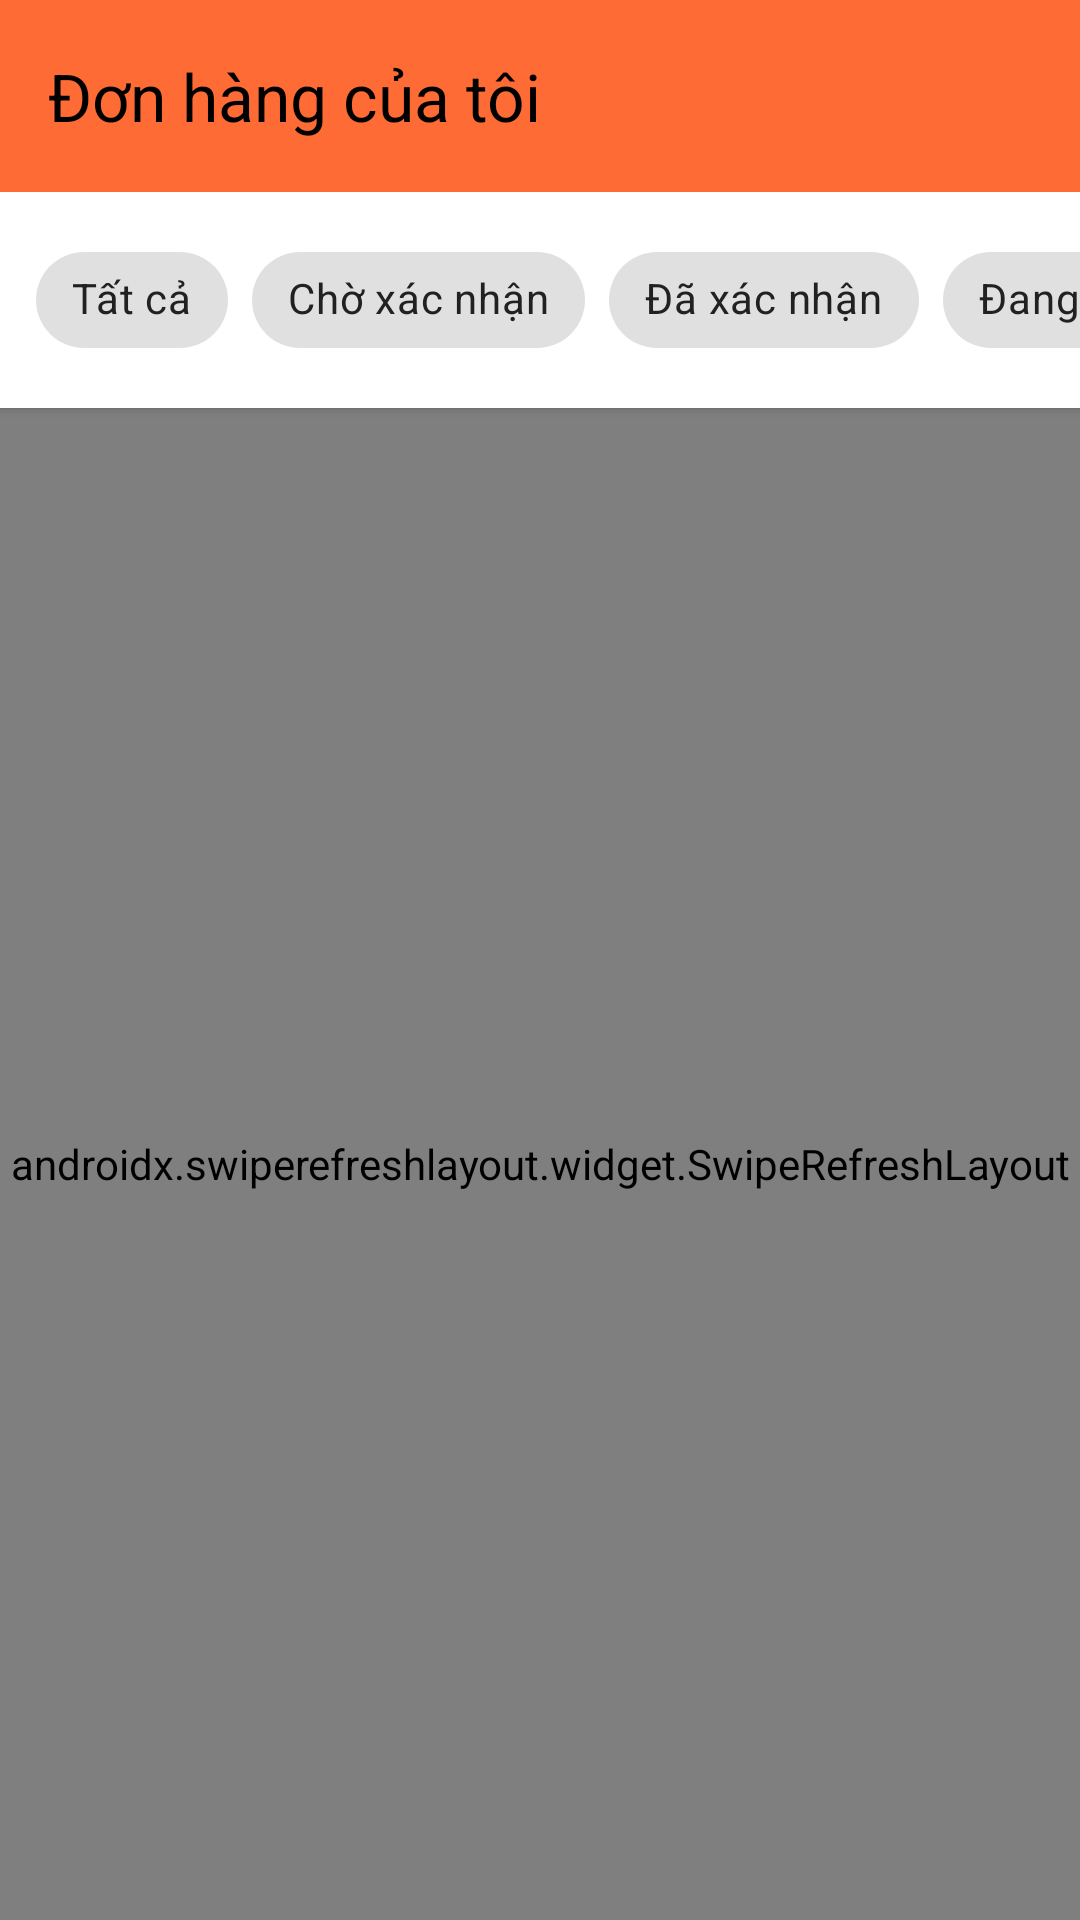

This screen was rendered from an Android layout file. Write that file and the resources it references.
<!-- AndroidManifest.xml: application theme Theme.FunFood -->
<!-- res/layout/fragment_orders.xml -->
<?xml version="1.0" encoding="utf-8"?>
<androidx.constraintlayout.widget.ConstraintLayout xmlns:android="http://schemas.android.com/apk/res/android"
    xmlns:app="http://schemas.android.com/apk/res-auto"
    xmlns:tools="http://schemas.android.com/tools"
    android:layout_width="match_parent"
    android:layout_height="match_parent"
    android:background="#F5F5F5">

    
    <com.google.android.material.appbar.MaterialToolbar
        android:id="@+id/toolbar"
        android:layout_width="match_parent"
        android:layout_height="?attr/actionBarSize"
        android:background="?attr/colorPrimary"
        android:elevation="4dp"
        app:layout_constraintTop_toTopOf="parent"
        app:title="Đơn hàng của tôi"
        app:titleTextColor="@color/black"
        app:navigationIcon="@drawable/ic_arrow_back" />

    
    <HorizontalScrollView
        android:id="@+id/scrollViewTabs"
        android:layout_width="match_parent"
        android:layout_height="wrap_content"
        android:background="@color/white"
        android:elevation="2dp"
        android:scrollbars="none"
        app:layout_constraintTop_toBottomOf="@id/toolbar">

        <com.google.android.material.chip.ChipGroup
            android:id="@+id/chipGroupStatus"
            android:layout_width="wrap_content"
            android:layout_height="wrap_content"
            android:padding="12dp"
            app:singleSelection="true"
            app:selectionRequired="true">

            <com.google.android.material.chip.Chip
                android:id="@+id/chipAll"
                style="@style/Widget.MaterialComponents.Chip.Choice"
                android:layout_width="wrap_content"
                android:layout_height="wrap_content"
                android:checked="true"
                android:text="Tất cả"
                android:textColor="@color/chip_text_color"
                app:chipBackgroundColor="@color/chip_background_color" />

            <com.google.android.material.chip.Chip
                android:id="@+id/chipPending"
                style="@style/Widget.MaterialComponents.Chip.Choice"
                android:layout_width="wrap_content"
                android:layout_height="wrap_content"
                android:text="Chờ xác nhận"
                android:textColor="@color/chip_text_color"
                app:chipBackgroundColor="@color/chip_background_color" />

            <com.google.android.material.chip.Chip
                android:id="@+id/chipConfirmed"
                style="@style/Widget.MaterialComponents.Chip.Choice"
                android:layout_width="wrap_content"
                android:layout_height="wrap_content"
                android:text="Đã xác nhận"
                android:textColor="@color/chip_text_color"
                app:chipBackgroundColor="@color/chip_background_color" />

            <com.google.android.material.chip.Chip
                android:id="@+id/chipPreparing"
                style="@style/Widget.MaterialComponents.Chip.Choice"
                android:layout_width="wrap_content"
                android:layout_height="wrap_content"
                android:text="Đang chuẩn bị"
                android:textColor="@color/chip_text_color"
                app:chipBackgroundColor="@color/chip_background_color" />

            <com.google.android.material.chip.Chip
                android:id="@+id/chipDelivering"
                style="@style/Widget.MaterialComponents.Chip.Choice"
                android:layout_width="wrap_content"
                android:layout_height="wrap_content"
                android:text="Đang giao"
                android:textColor="@color/chip_text_color"
                app:chipBackgroundColor="@color/chip_background_color" />

            <com.google.android.material.chip.Chip
                android:id="@+id/chipDelivered"
                style="@style/Widget.MaterialComponents.Chip.Choice"
                android:layout_width="wrap_content"
                android:layout_height="wrap_content"
                android:text="Đã giao"
                android:textColor="@color/chip_text_color"
                app:chipBackgroundColor="@color/chip_background_color" />

            <com.google.android.material.chip.Chip
                android:id="@+id/chipCancelled"
                style="@style/Widget.MaterialComponents.Chip.Choice"
                android:layout_width="wrap_content"
                android:layout_height="wrap_content"
                android:text="Đã hủy"
                android:textColor="@color/chip_text_color"
                app:chipBackgroundColor="@color/chip_background_color" />

        </com.google.android.material.chip.ChipGroup>
    </HorizontalScrollView>

    
    <androidx.swiperefreshlayout.widget.SwipeRefreshLayout
        android:id="@+id/swipeRefreshLayout"
        android:layout_width="match_parent"
        android:layout_height="0dp"
        app:layout_constraintTop_toBottomOf="@id/scrollViewTabs"
        app:layout_constraintBottom_toBottomOf="parent">

        <androidx.recyclerview.widget.RecyclerView
            android:id="@+id/recyclerViewOrders"
            android:layout_width="match_parent"
            android:layout_height="match_parent"
            android:padding="8dp"
            android:clipToPadding="false"
            tools:listitem="@layout/item_order_product" />

    </androidx.swiperefreshlayout.widget.SwipeRefreshLayout>

    
    <LinearLayout
        android:id="@+id/layoutEmpty"
        android:layout_width="wrap_content"
        android:layout_height="wrap_content"
        android:orientation="vertical"
        android:gravity="center"
        android:visibility="gone"
        app:layout_constraintTop_toTopOf="parent"
        app:layout_constraintBottom_toBottomOf="parent"
        app:layout_constraintStart_toStartOf="parent"
        app:layout_constraintEnd_toEndOf="parent">

        <ImageView
            android:layout_width="120dp"
            android:layout_height="120dp"
            android:src="@drawable/ic_empty_order"
            android:alpha="0.5" />

        <TextView
            android:layout_width="wrap_content"
            android:layout_height="wrap_content"
            android:text="Chưa có đơn hàng nào"
            android:textSize="18sp"
            android:textColor="#757575"
            android:layout_marginTop="16dp" />

        <TextView
            android:layout_width="wrap_content"
            android:layout_height="wrap_content"
            android:text="Hãy đặt món yêu thích của bạn ngay!"
            android:textSize="14sp"
            android:textColor="#9E9E9E"
            android:layout_marginTop="8dp" />

        <com.google.android.material.button.MaterialButton
            android:id="@+id/btnExplore"
            android:layout_width="wrap_content"
            android:layout_height="wrap_content"
            android:text="Khám phá ngay"
            android:layout_marginTop="24dp"
            app:cornerRadius="24dp" />

    </LinearLayout>

    
    <ProgressBar
        android:id="@+id/progressBar"
        android:layout_width="wrap_content"
        android:layout_height="wrap_content"
        android:visibility="gone"
        app:layout_constraintTop_toTopOf="parent"
        app:layout_constraintBottom_toBottomOf="parent"
        app:layout_constraintStart_toStartOf="parent"
        app:layout_constraintEnd_toEndOf="parent" />

</androidx.constraintlayout.widget.ConstraintLayout>
<!-- res/layout/item_order_product.xml (included above) -->
<?xml version="1.0" encoding="utf-8"?>
<LinearLayout xmlns:android="http://schemas.android.com/apk/res/android"
    xmlns:app="http://schemas.android.com/apk/res-auto"
    xmlns:tools="http://schemas.android.com/tools"
    android:layout_width="match_parent"
    android:layout_height="wrap_content"
    android:orientation="horizontal"
    android:padding="12dp"
    android:gravity="center_vertical">

    <ImageView
        android:id="@+id/imgProduct"
        android:layout_width="60dp"
        android:layout_height="60dp"
        android:scaleType="centerCrop"
        android:background="@drawable/rounded_corner"
        tools:src="@drawable/ic_placeholder_image" />

    <LinearLayout
        android:layout_width="0dp"
        android:layout_height="wrap_content"
        android:layout_weight="1"
        android:orientation="vertical"
        android:layout_marginStart="12dp">

        <TextView
            android:id="@+id/tvProductName"
            android:layout_width="wrap_content"
            android:layout_height="wrap_content"
            android:textSize="14sp"
            android:textColor="@color/black"
            android:maxLines="2"
            android:ellipsize="end"
            tools:text="Phở bò đặc biệt" />

        <TextView
            android:id="@+id/tvProductPrice"
            android:layout_width="wrap_content"
            android:layout_height="wrap_content"
            android:textSize="13sp"
            android:textColor="#FF5722"
            android:textStyle="bold"
            android:layout_marginTop="4dp"
            tools:text="55.000đ" />

        <TextView
            android:id="@+id/tvProductDiscount"
            android:layout_width="wrap_content"
            android:layout_height="wrap_content"
            android:textSize="11sp"
            android:textColor="#9E9E9E"
            android:visibility="gone"
            tools:text="Giảm 10%" />

    </LinearLayout>

    <TextView
        android:id="@+id/tvQuantity"
        android:layout_width="wrap_content"
        android:layout_height="wrap_content"
        android:textSize="14sp"
        android:textColor="#757575"
        android:layout_marginStart="12dp"
        tools:text="x2" />

    <TextView
        android:id="@+id/tvItemTotal"
        android:layout_width="80dp"
        android:layout_height="wrap_content"
        android:textSize="14sp"
        android:textStyle="bold"
        android:textColor="@color/black"
        android:gravity="end"
        android:layout_marginStart="12dp"
        tools:text="110.000đ" />

</LinearLayout>
<!-- resources referenced by this layout -->
<resources>
  <color name="black">#FF000000</color>
  <color name="chip_background_color">#E0E0E0</color>
  <color name="chip_text_color">#212121</color>
  <color name="white">#FFFFFFFF</color>
  <!-- drawable rounded_corner (drawable) -->
  <?xml version="1.0" encoding="utf-8"?>
  <shape xmlns:android="http://schemas.android.com/apk/res/android"
      android:shape="rectangle">
  
      <solid android:color="#EEEEEE" /> 
  
      <corners android:radius="8dp" /> 
  
  </shape>
  <style name="Theme.FunFood" parent="Base.Theme.FunFood" />
  <style name="Base.Theme.FunFood" parent="Theme.Material3.DayNight.NoActionBar">
          
          <item name="colorPrimary">@color/primary</item>
          <item name="colorPrimaryVariant">@color/primary_dark</item>
          <item name="colorOnPrimary">@color/white</item>
  
          
          <item name="colorSecondary">@color/accent</item>
          <item name="colorSecondaryVariant">@color/accent_dark</item>
          <item name="colorOnSecondary">@color/white</item>
  
          
          <item name="android:colorBackground">@color/background</item>
          <item name="colorSurface">@color/surface</item>
          <item name="colorOnBackground">@color/text_primary</item>
          <item name="colorOnSurface">@color/text_primary</item>
  
          
          <item name="android:statusBarColor">@color/primary</item>
          <item name="android:windowLightStatusBar">false</item>
  
          
          <item name="android:textColorPrimary">@color/text_primary</item>
          <item name="android:textColorSecondary">@color/text_secondary</item>
          <item name="android:textColorHint">@color/text_hint</item>
  
          
          <item name="materialButtonStyle">@style/Widget.App.Button</item>
      </style>
  <color name="primary">#FF6B35</color>
  <color name="primary_dark">#E85D31</color>
  <color name="accent">#FFA500</color>
  <color name="accent_dark">#FF8C00</color>
  <color name="background">#FFFFFF</color>
  <color name="surface">#FFFFFF</color>
  <color name="text_primary">#212121</color>
  <color name="text_secondary">#757575</color>
  <color name="text_hint">#BDBDBD</color>
  <style name="Widget.App.Button" parent="Widget.Material3.Button">
          <item name="cornerRadius">8dp</item>
          <item name="android:textAllCaps">false</item>
          <item name="android:textSize">16sp</item>
          <item name="android:paddingTop">12dp</item>
          <item name="android:paddingBottom">12dp</item>
      </style>
</resources>
